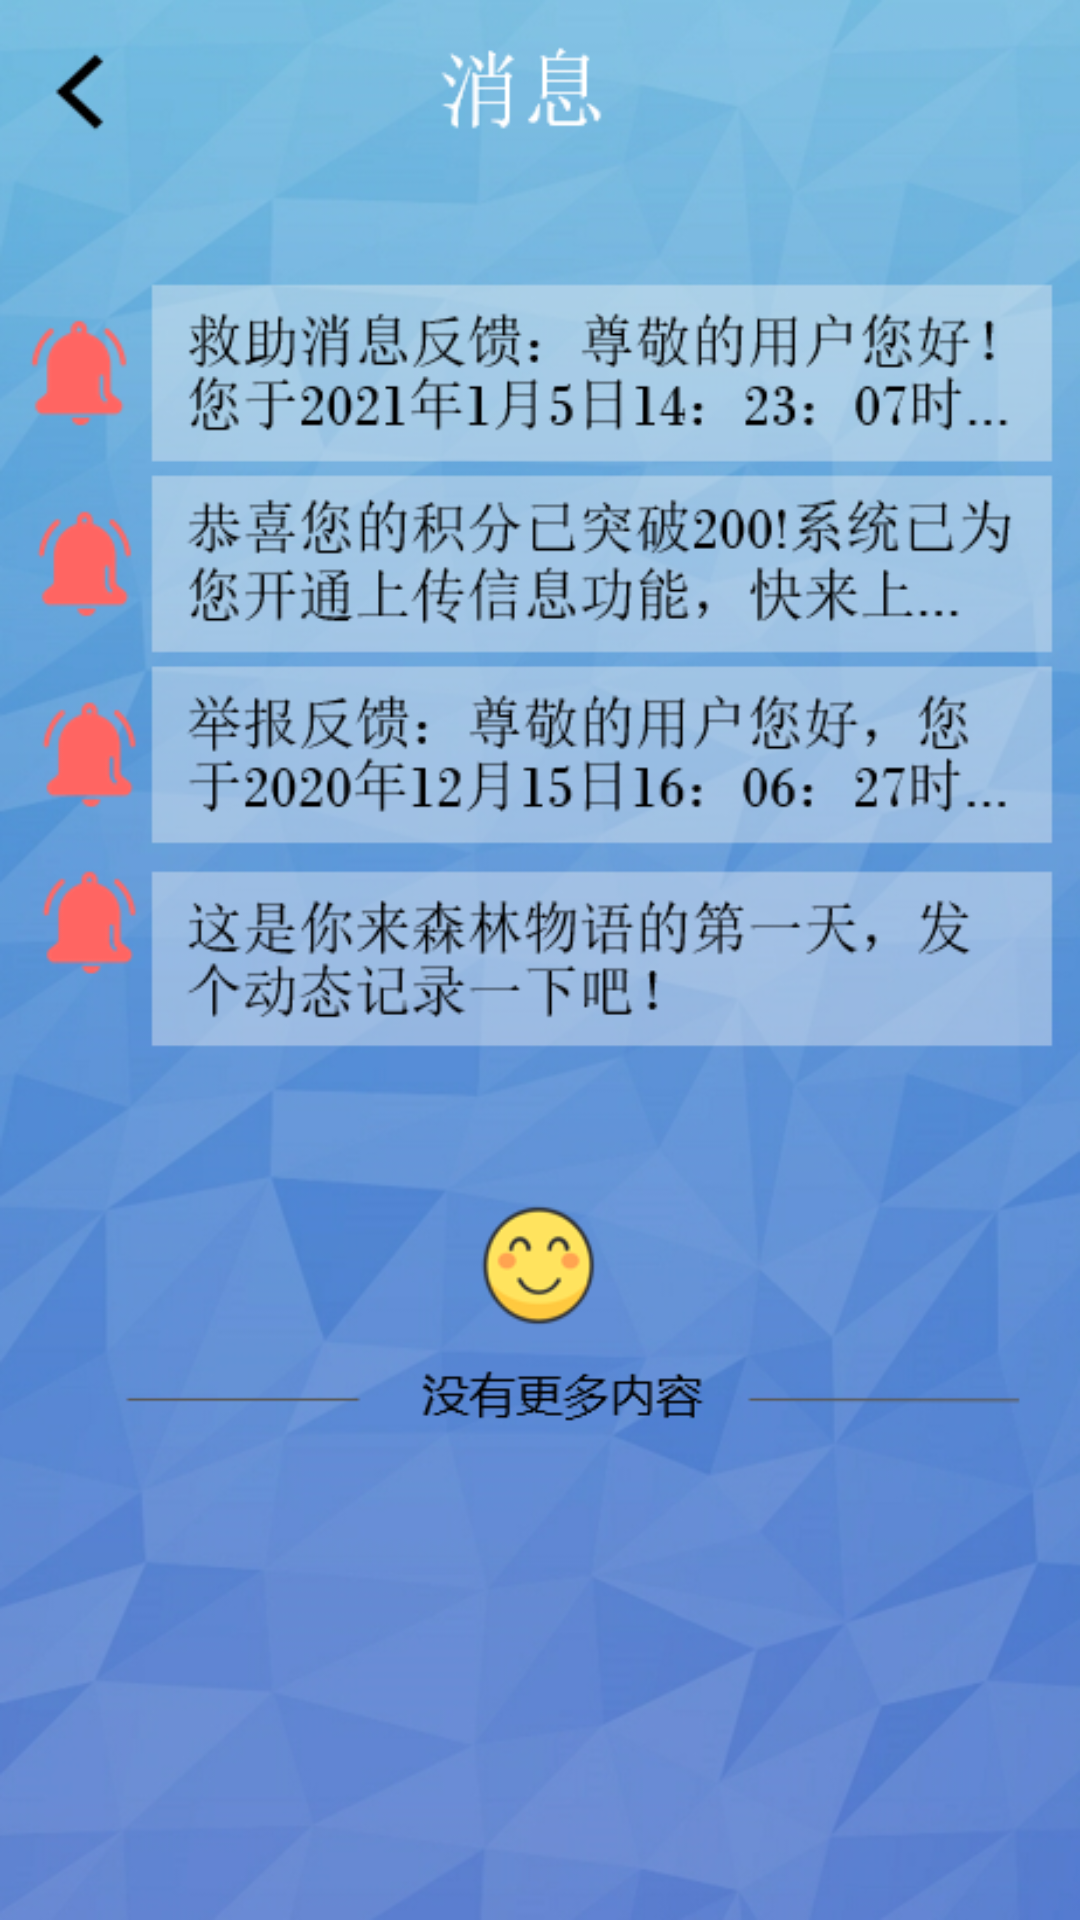

Produce the Android XML layout that renders to this screen, including the resource entries it uses.
<!-- AndroidManifest.xml: application theme Theme.HCI -->
<!-- res/layout/activity_my_message.xml -->
<?xml version="1.0" encoding="utf-8"?>
<FrameLayout
    xmlns:android="http://schemas.android.com/apk/res/android"
    xmlns:tools="http://schemas.android.com/tools"
    android:layout_width="match_parent"
    android:layout_height="match_parent"
    tools:context=".MyMessageActivity"
    android:background="@drawable/figure_my_message">
    

    <Button
        android:layout_width="335dp"
        android:layout_height="75dp"
        android:id="@+id/handleReport"
        android:background="@drawable/start_answer_button_background"
        android:layout_marginTop="105dp"
        android:layout_marginLeft="60dp"
        ></Button>
</FrameLayout>
<!-- resources referenced by this layout -->
<resources>
  <!-- drawable figure_my_message: png bitmap (drawable-v24, 358553 bytes) -->
  <!-- drawable start_answer_button_background (drawable) -->
  <?xml version="1.0" encoding="utf-8"?>
  <layer-list
      xmlns:android="http://schemas.android.com/apk/res/android">
      <item>
          <shape
              xmlns:android="http://schemas.android.com/apk/res/android"
              android:shape="rectangle">
              <solid
                  />
              <corners
                  android:radius="1dp"
                  />
              <stroke
                  android:width="0px"
                  android:color="@color/skyBlue"
                  />
          </shape>
      </item>
  </layer-list>
  <style name="Theme.HCI" parent="Theme.MaterialComponents.DayNight.DarkActionBar">
          
          <item name="colorPrimary">@color/blue_500</item>
          <item name="colorPrimaryVariant">@color/blue_700</item>
          <item name="colorOnPrimary">@color/white</item>
          
          <item name="colorSecondary">@color/teal_200</item>
          <item name="colorSecondaryVariant">@color/teal_700</item>
          <item name="colorOnSecondary">@color/black</item>
          
          <item name="android:statusBarColor" tools:targetApi="l">?attr/colorPrimaryVariant</item>
          
      </style>
  <color name="skyBlue">#0DA1CF</color>
  <color name="blue_500">#03A9F4</color>
  <color name="blue_700">#2196F3</color>
  <color name="white">#FFFFFFFF</color>
  <color name="teal_200">#FF03DAC5</color>
  <color name="teal_700">#FF018786</color>
  <color name="black">#000000</color>
</resources>
